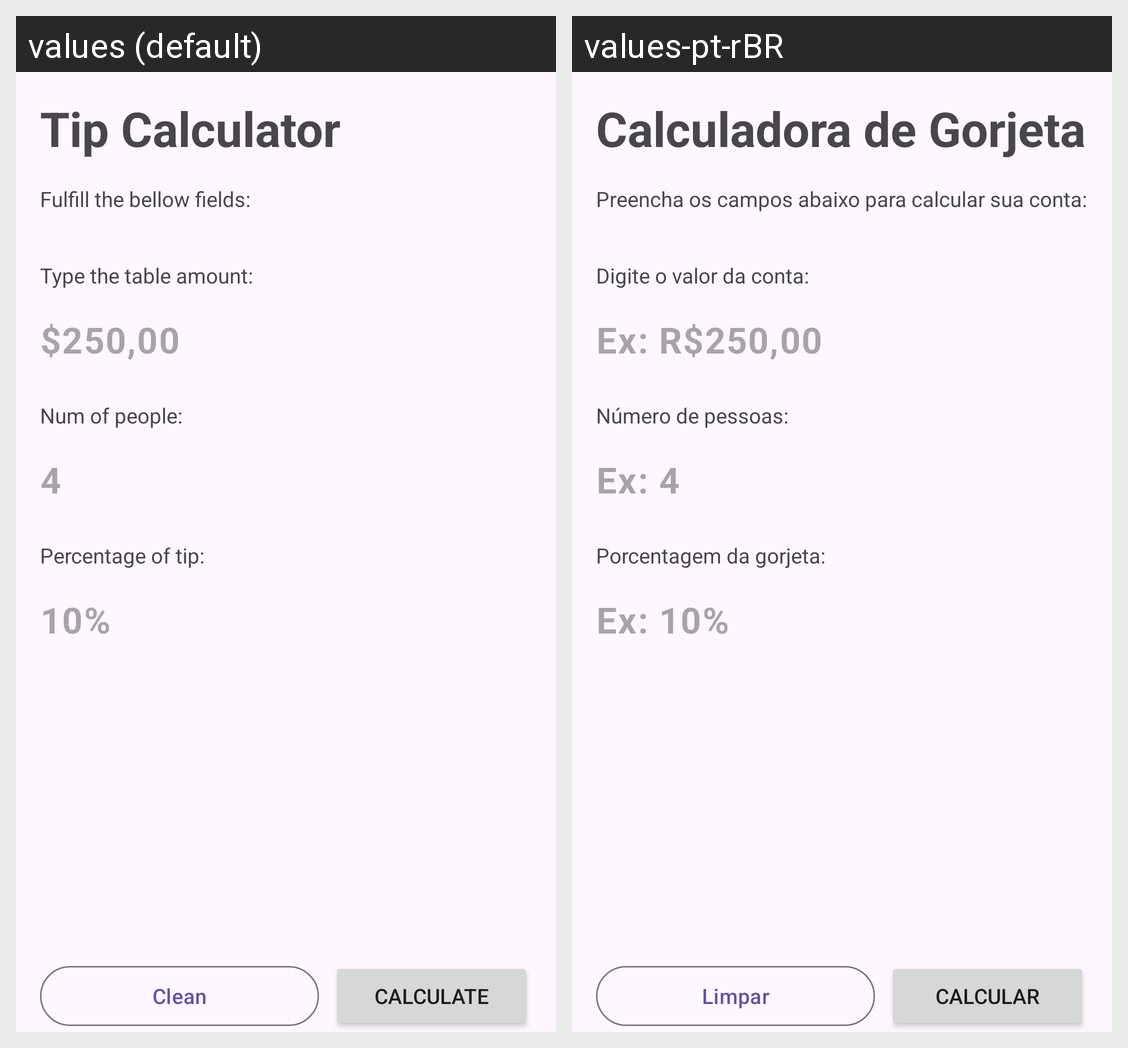

Translations of the strings shown on this Android screen, per locale in the grid:
Android screen res/layout/activity_main.xml rendered under 2 locales, left to right: values (default), values-pt-rBR. Device: Nexus 5 (rendered at 1080×1920; each locale shown at half size, 540×960, under a caption strip naming it); theme Theme.GorjetaCalculator.
Strings drawn on this screen, with the default value and each locale's value (text and hints the layout hard-codes, and strings that could not be matched under every locale, appear in the picture but are not listed):

app_name
  values: Tip Calculator
  values-pt-rBR: Calculadora de Gorjeta

main_subtitle
  values: Fulfill the bellow fields:
  values-pt-rBR: Preencha os campos abaixo para calcular sua conta:

table_amount_label
  values: Type the table amount:
  values-pt-rBR: Digite o valor da conta:

table_amount_hint
  values: $250,00
  values-pt-rBR: Ex: R$250,00

num_people_label
  values: Num of people:
  values-pt-rBR: Número de pessoas:

num_of_people_hint
  values: 4
  values-pt-rBR: Ex: 4

percentage_label
  values: Percentage of tip:
  values-pt-rBR: Porcentagem da gorjeta:

percentage_tip_hint
  values: 10%
  values-pt-rBR: Ex: 10%

clean
  values: Clean
  values-pt-rBR: Limpar

calculate
  values: Calculate
  values-pt-rBR: Calcular
